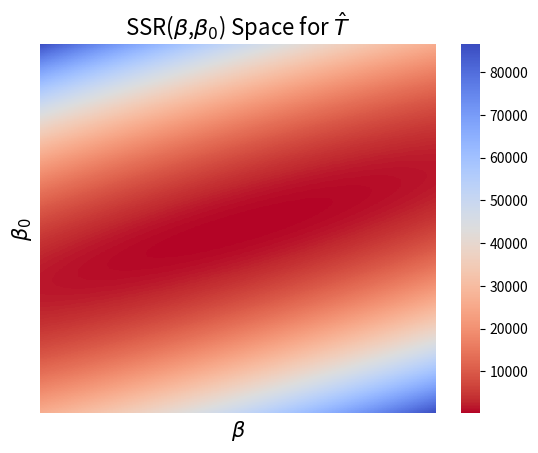

Write Python code to recreate this figure.
import numpy as np
import matplotlib.pyplot as plt
import seaborn as sns
np.random.seed(1)
n = 501
data = np.linspace(20,23,n)
time = np.linspace(0,20,n)
noise = np.random.random((n))
for n in range(len(noise)):
    if np.random.randint(2):
        noise[n] *= -1
data += noise
intercepts = np.linspace(10,30,n)
slopes = np.linspace(3/20-6/20,3/20+6/20,n)
def run(inter,slope):
    model = time*slope + inter
    return np.sum((data-model)**2)
errors = np.zeros((n,n))
for i in range(n):
    for j in range(n):
        errors[i,j] = run(intercepts[i],slopes[j])
analslope = (sum(data*time)-n*np.mean(data)*np.mean(time))/(sum(time*time)-n*np.mean(time)**2)
analinter = np.mean(data) - analslope * np.mean(time)
print(run(analinter,analslope))
print(np.min(errors))


plt.ylabel('Intercept')
g=sns.heatmap(errors,cmap="coolwarm_r",xticklabels=0,yticklabels=0)
g.set_title(r'SSR($\beta$,$\beta_0$) Space for $\hat{T}$',size=16)
g.set_xlabel(r'$\beta$',size=15)
g.set_ylabel(r'$\beta_0$',size=15)

plt.show()
